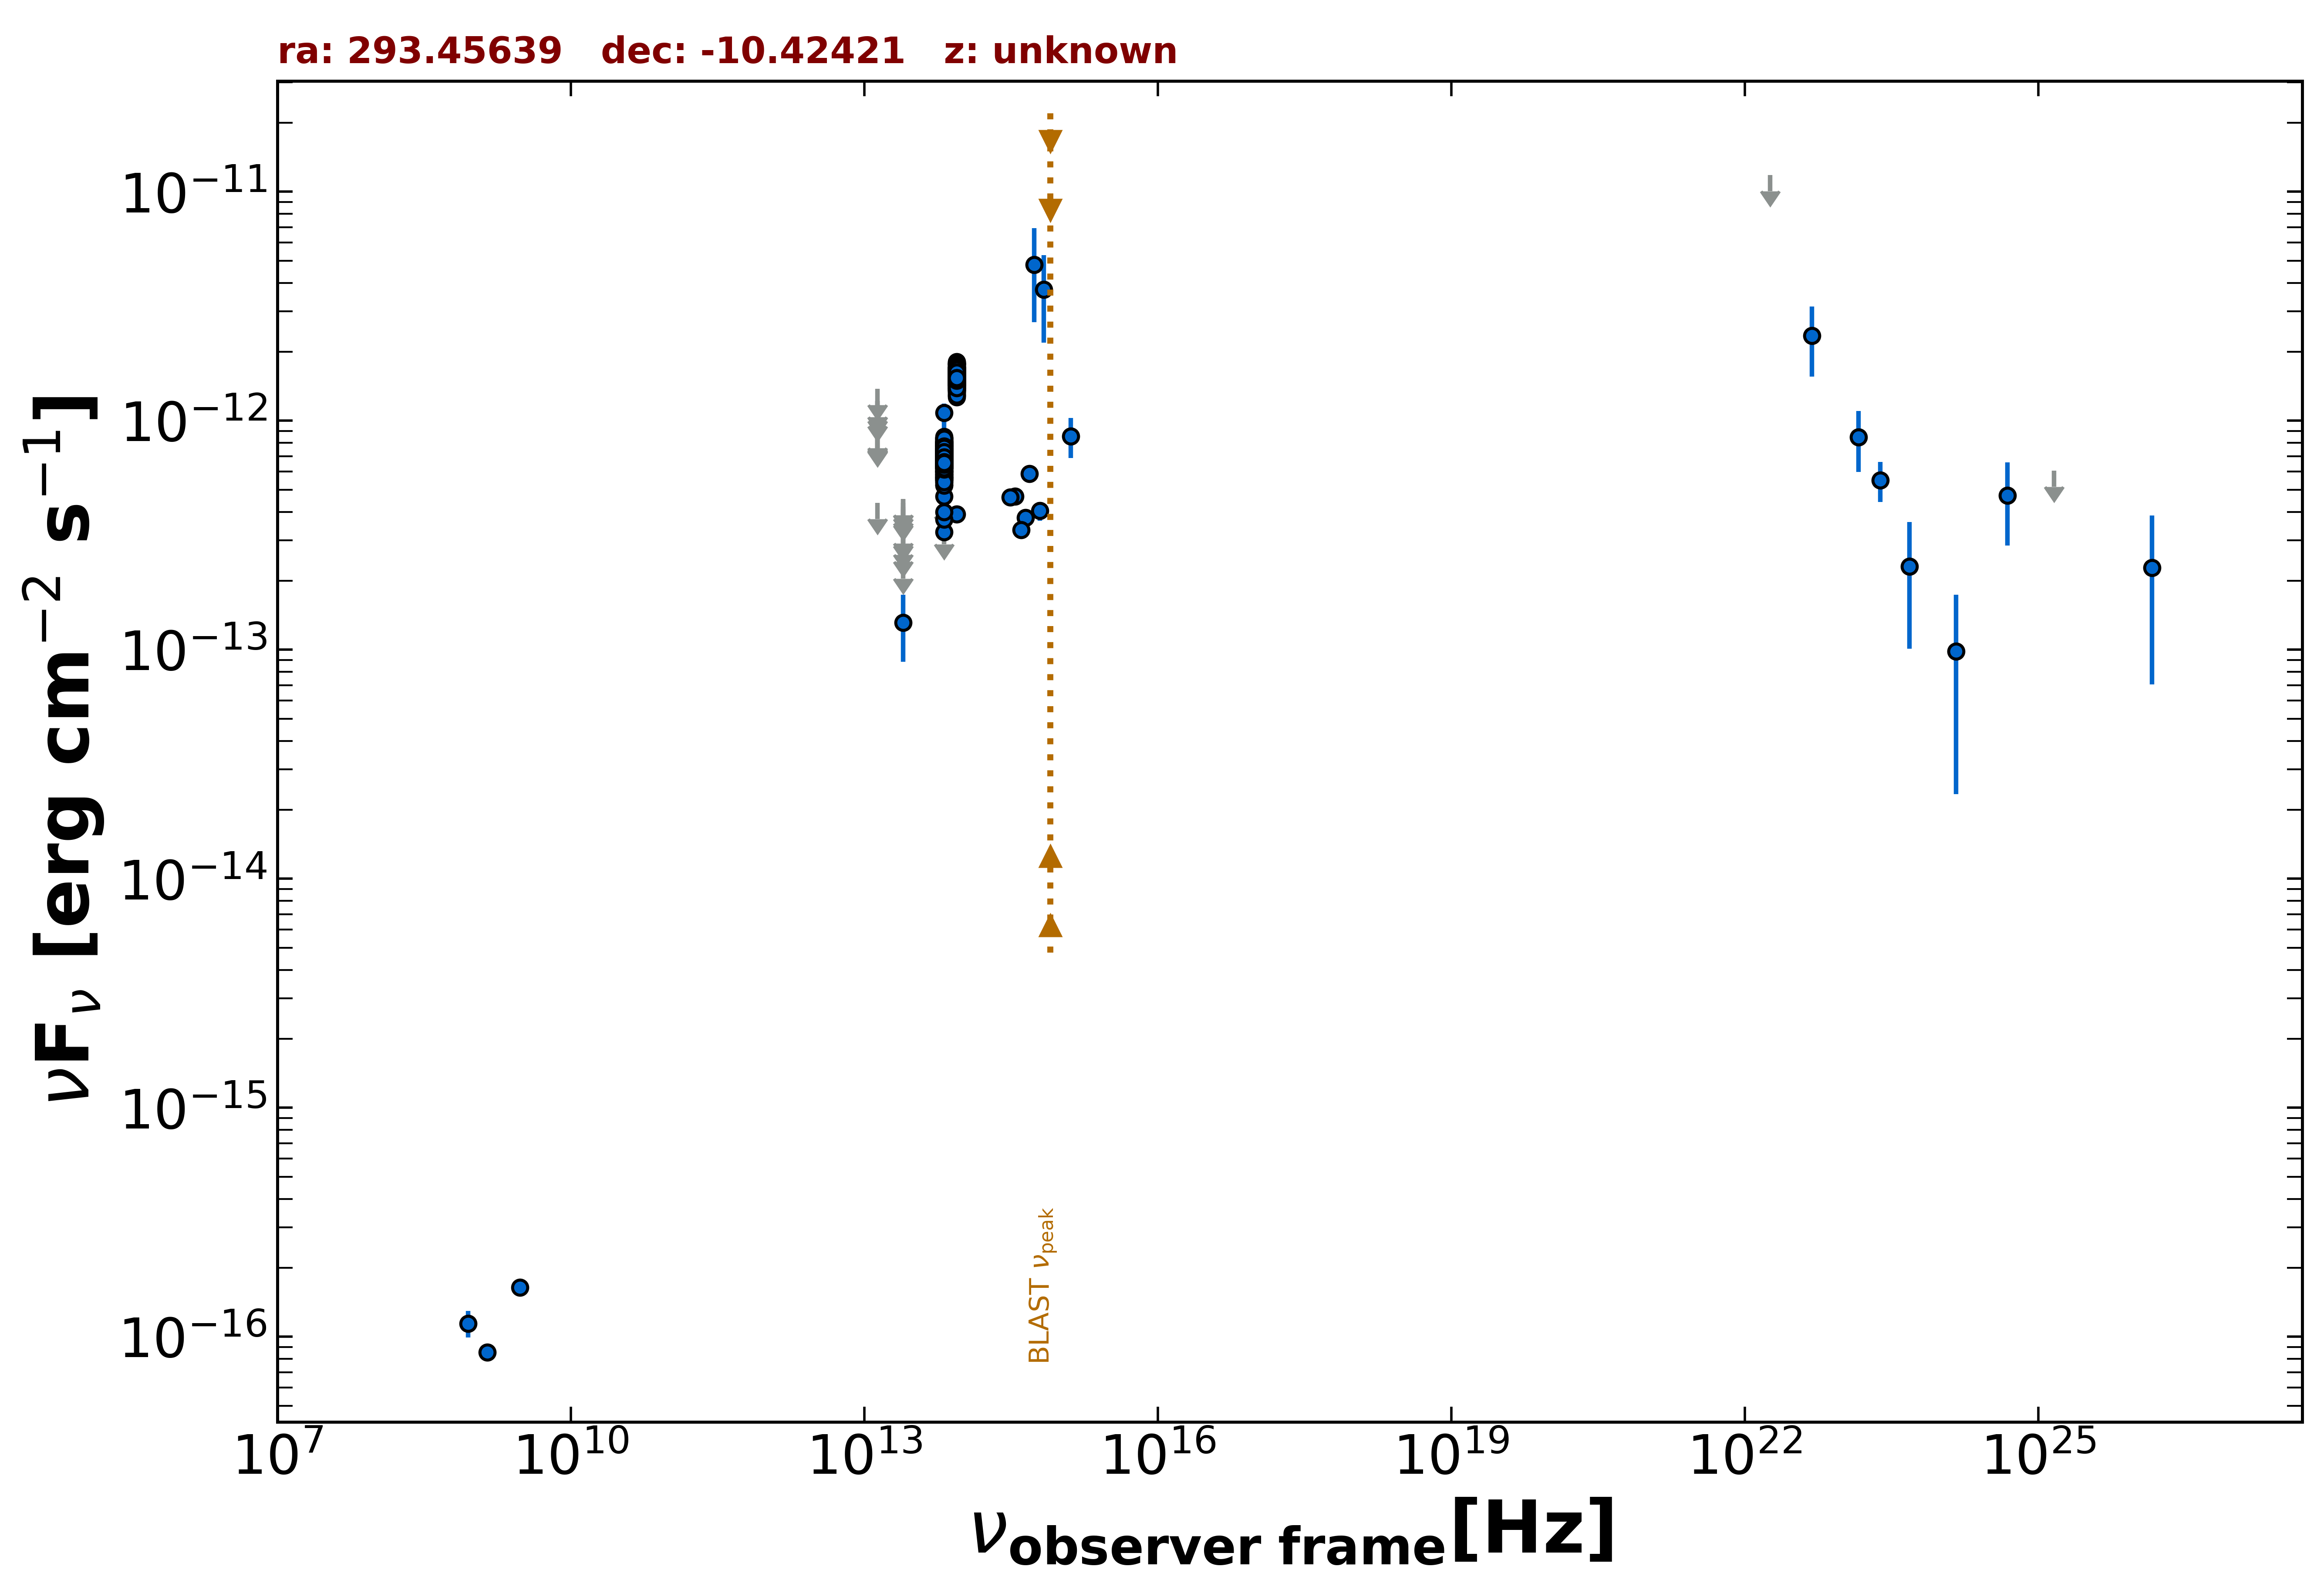

Source data for this figure (header and first rows):
freq., flux, err_flux, MJD_start, MJD_end, flag, catalog, reference
1.400e+09, 8.540e-17, 7.000e-18, 55000, 55000, , NVSS, Condon et al. 1998  AJ  115  1693
8.870e+08, 1.144e-16, 1.508e-17, 55000, 55000, , RACS, Hale et al. 2021  PASA  38  e058
3.000e+09, 1.644e-16, 8.200e-18, 55000, 55000, , VLASSQL, Gordon et al. 2021  ApJS  255  30
8.817e+13, 3.908e-13, 3.500e-15, 55000, 55000, , UNWISE, Schlafly et al. 2019  ApJS  240  30
6.517e+13, 3.260e-13, 4.300e-15, 55000, 55000, , UNWISE, Schlafly et al. 2019  ApJS  240  30
8.817e+13, 1.569e-12, 3.650e-14, 55000, 55000, , WISE, Wright et al. 2010  AJ  140  1868
6.517e+13, 6.859e-13, 1.830e-14, 55000, 55000, , WISE, Wright et al. 2010  AJ  140  1868
2.498e+13, 1.313e-13, 4.270e-14, 55000, 55000, , WISE, Wright et al. 2010  AJ  140  1868
1.363e+13, 4.377e-13, 0.000e+00, 55000, 55000, UL, WISE, Wright et al. 2010  AJ  140  1868
8.817e+13, 1.660e-12, 4.850e-14, 57304, 57304, , NEOWISE, Mainzer et al. 2014  ApJ  792  30
6.517e+13, 7.493e-13, 4.835e-14, 57304, 57304, , NEOWISE, Mainzer et al. 2014  ApJ  792  30
8.817e+13, 1.628e-12, 4.500e-14, 57304, 57304, , NEOWISE, Mainzer et al. 2014  ApJ  792  30
6.517e+13, 7.781e-13, 4.660e-14, 57304, 57304, , NEOWISE, Mainzer et al. 2014  ApJ  792  30
8.817e+13, 1.500e-12, 5.700e-14, 57304, 57304, , NEOWISE, Mainzer et al. 2014  ApJ  792  30
6.517e+13, 6.605e-13, 5.115e-14, 57304, 57304, , NEOWISE, Mainzer et al. 2014  ApJ  792  30
8.817e+13, 1.613e-12, 4.750e-14, 57304, 57304, , NEOWISE, Mainzer et al. 2014  ApJ  792  30
6.517e+13, 7.282e-13, 4.230e-14, 57304, 57304, , NEOWISE, Mainzer et al. 2014  ApJ  792  30
8.817e+13, 1.563e-12, 4.600e-14, 57303, 57303, , NEOWISE, Mainzer et al. 2014  ApJ  792  30
6.517e+13, 6.413e-13, 5.680e-14, 57303, 57303, , NEOWISE, Mainzer et al. 2014  ApJ  792  30
8.817e+13, 1.677e-12, 4.950e-14, 57304, 57304, , NEOWISE, Mainzer et al. 2014  ApJ  792  30
6.517e+13, 7.992e-13, 4.200e-14, 57304, 57304, , NEOWISE, Mainzer et al. 2014  ApJ  792  30
8.817e+13, 1.751e-12, 5.150e-14, 57304, 57304, , NEOWISE, Mainzer et al. 2014  ApJ  792  30
6.517e+13, 7.846e-13, 4.480e-14, 57304, 57304, , NEOWISE, Mainzer et al. 2014  ApJ  792  30
8.817e+13, 1.507e-12, 5.000e-14, 57304, 57304, , NEOWISE, Mainzer et al. 2014  ApJ  792  30
6.517e+13, 6.678e-13, 4.555e-14, 57304, 57304, , NEOWISE, Mainzer et al. 2014  ApJ  792  30
8.817e+13, 1.663e-12, 4.550e-14, 57304, 57304, , NEOWISE, Mainzer et al. 2014  ApJ  792  30
6.517e+13, 7.926e-13, 4.675e-14, 57304, 57304, , NEOWISE, Mainzer et al. 2014  ApJ  792  30
8.817e+13, 1.553e-12, 4.400e-14, 57304, 57304, , NEOWISE, Mainzer et al. 2014  ApJ  792  30
6.517e+13, 7.514e-13, 4.850e-14, 57304, 57304, , NEOWISE, Mainzer et al. 2014  ApJ  792  30
8.817e+13, 1.548e-12, 5.150e-14, 57303, 57303, , NEOWISE, Mainzer et al. 2014  ApJ  792  30
6.517e+13, 6.746e-13, 4.105e-14, 57303, 57303, , NEOWISE, Mainzer et al. 2014  ApJ  792  30
8.817e+13, 1.487e-12, 4.500e-14, 57304, 57304, , NEOWISE, Mainzer et al. 2014  ApJ  792  30
6.517e+13, 8.133e-13, 5.100e-14, 57304, 57304, , NEOWISE, Mainzer et al. 2014  ApJ  792  30
8.817e+13, 1.517e-12, 4.900e-14, 57662, 57662, , NEOWISE, Mainzer et al. 2014  ApJ  792  30
6.517e+13, 6.012e-13, 5.265e-14, 57662, 57662, , NEOWISE, Mainzer et al. 2014  ApJ  792  30
8.817e+13, 1.588e-12, 4.700e-14, 57663, 57663, , NEOWISE, Mainzer et al. 2014  ApJ  792  30
6.517e+13, 6.209e-13, 4.065e-14, 57663, 57663, , NEOWISE, Mainzer et al. 2014  ApJ  792  30
8.817e+13, 1.719e-12, 6.300e-14, 57663, 57663, , NEOWISE, Mainzer et al. 2014  ApJ  792  30
6.517e+13, 7.175e-13, 5.955e-14, 57663, 57663, , NEOWISE, Mainzer et al. 2014  ApJ  792  30
8.817e+13, 1.692e-12, 4.800e-14, 57663, 57663, , NEOWISE, Mainzer et al. 2014  ApJ  792  30
6.517e+13, 5.519e-13, 4.835e-14, 57663, 57663, , NEOWISE, Mainzer et al. 2014  ApJ  792  30
8.817e+13, 1.552e-12, 4.850e-14, 57663, 57663, , NEOWISE, Mainzer et al. 2014  ApJ  792  30
6.517e+13, 8.044e-13, 7.495e-14, 57663, 57663, , NEOWISE, Mainzer et al. 2014  ApJ  792  30
8.817e+13, 1.609e-12, 4.750e-14, 57662, 57662, , NEOWISE, Mainzer et al. 2014  ApJ  792  30
6.517e+13, 6.550e-13, 4.530e-14, 57662, 57662, , NEOWISE, Mainzer et al. 2014  ApJ  792  30
8.817e+13, 1.578e-12, 4.800e-14, 57663, 57663, , NEOWISE, Mainzer et al. 2014  ApJ  792  30
6.517e+13, 6.765e-13, 4.115e-14, 57663, 57663, , NEOWISE, Mainzer et al. 2014  ApJ  792  30
8.817e+13, 1.538e-12, 4.650e-14, 58222, 58222, , NEOWISE, Mainzer et al. 2014  ApJ  792  30
6.517e+13, 7.025e-13, 4.860e-14, 58222, 58222, , NEOWISE, Mainzer et al. 2014  ApJ  792  30
8.817e+13, 1.444e-12, 5.050e-14, 58223, 58223, , NEOWISE, Mainzer et al. 2014  ApJ  792  30
6.517e+13, 3.700e-13, 6.440e-14, 58223, 58223, , NEOWISE, Mainzer et al. 2014  ApJ  792  30
8.817e+13, 1.464e-12, 4.700e-14, 58223, 58223, , NEOWISE, Mainzer et al. 2014  ApJ  792  30
6.517e+13, 6.599e-13, 4.565e-14, 58223, 58223, , NEOWISE, Mainzer et al. 2014  ApJ  792  30
8.817e+13, 1.459e-12, 5.900e-14, 58223, 58223, , NEOWISE, Mainzer et al. 2014  ApJ  792  30
6.517e+13, 5.663e-13, 4.545e-14, 58223, 58223, , NEOWISE, Mainzer et al. 2014  ApJ  792  30
8.817e+13, 1.606e-12, 4.600e-14, 58223, 58223, , NEOWISE, Mainzer et al. 2014  ApJ  792  30
6.517e+13, 6.697e-13, 4.260e-14, 58223, 58223, , NEOWISE, Mainzer et al. 2014  ApJ  792  30
8.817e+13, 1.504e-12, 5.000e-14, 58223, 58223, , NEOWISE, Mainzer et al. 2014  ApJ  792  30
6.517e+13, 6.948e-13, 4.610e-14, 58223, 58223, , NEOWISE, Mainzer et al. 2014  ApJ  792  30
8.817e+13, 1.619e-12, 4.750e-14, 58222, 58222, , NEOWISE, Mainzer et al. 2014  ApJ  792  30
... 474 more rows
